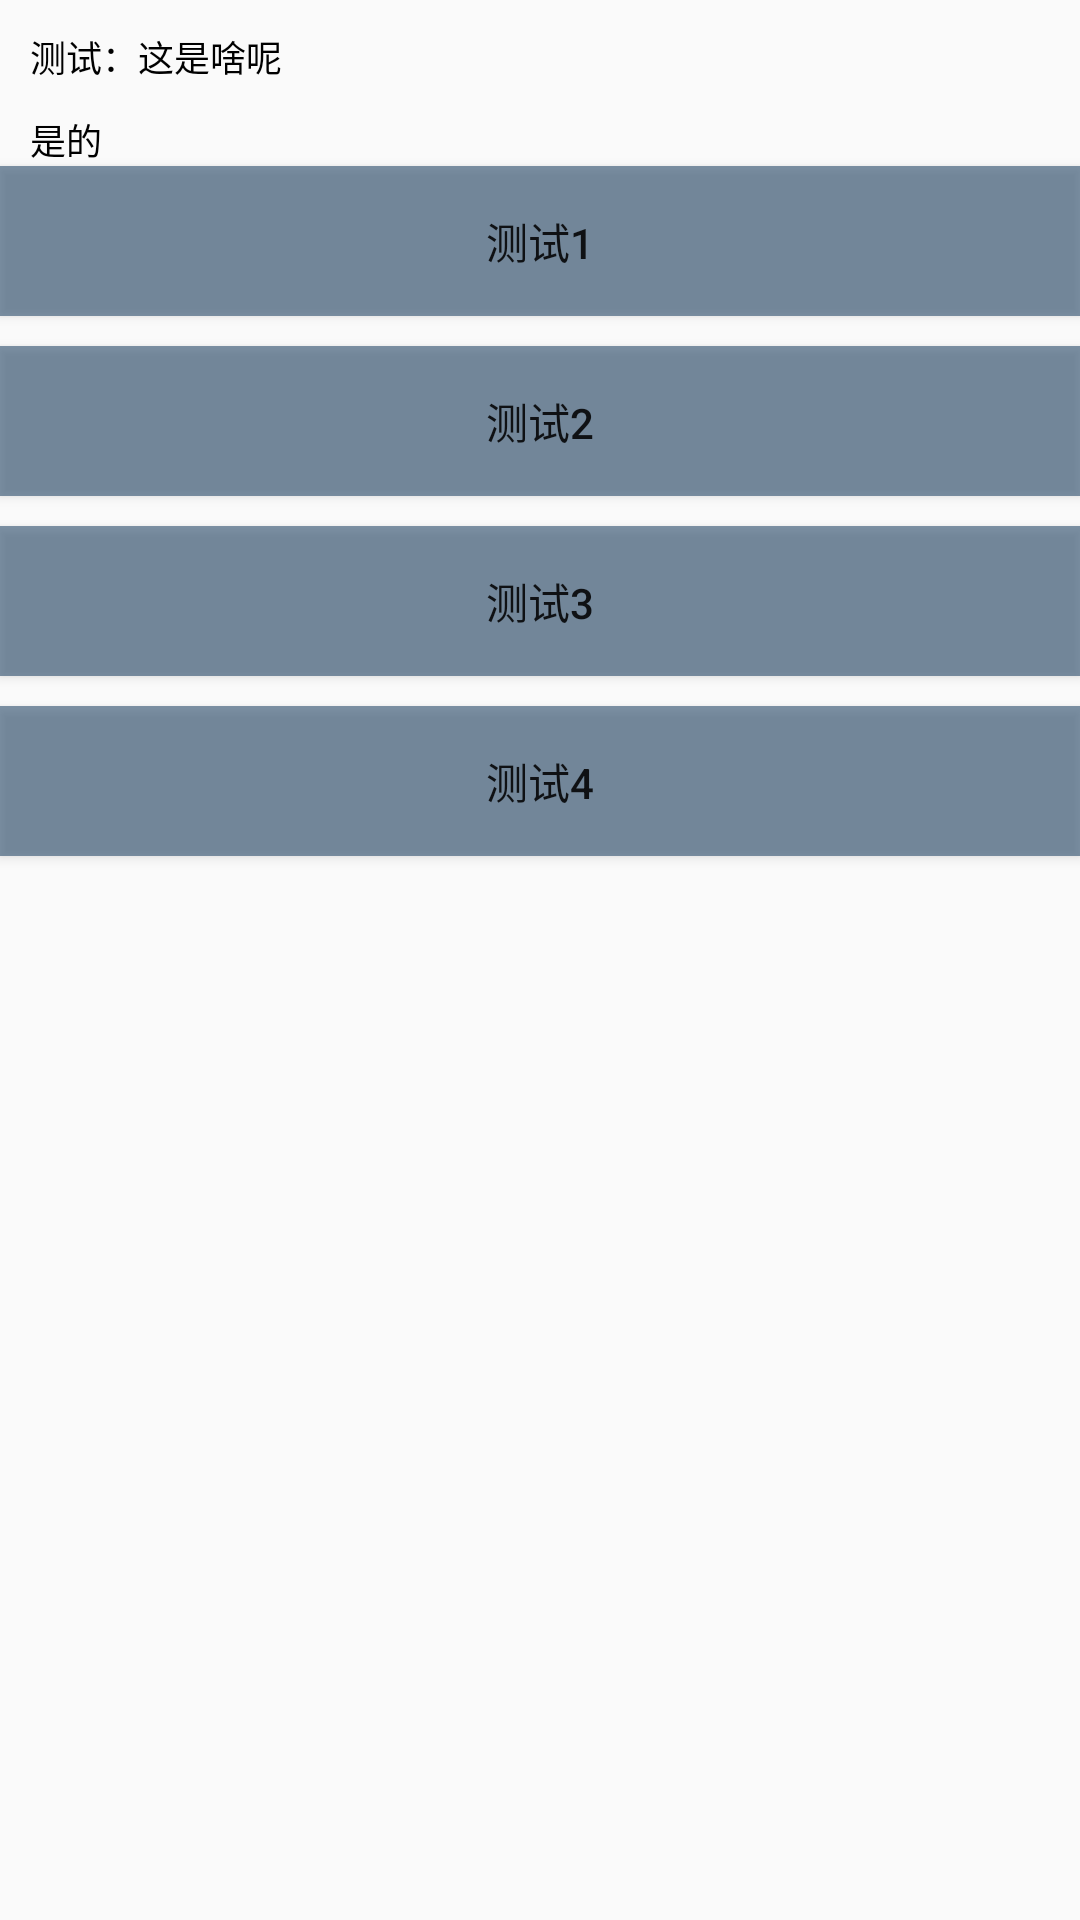

Produce the Android XML layout that renders to this screen, including the resource entries it uses.
<!-- AndroidManifest.xml: application theme Theme.StudyApplication -->
<!-- res/layout/activity_layout_handler.xml -->
<?xml version="1.0" encoding="utf-8"?>
<androidx.constraintlayout.widget.ConstraintLayout
    xmlns:android="http://schemas.android.com/apk/res/android"
    android:layout_width="match_parent"
    android:layout_height="match_parent"
    xmlns:app="http://schemas.android.com/apk/res-auto">

    <LinearLayout
        android:id="@+id/test_txt_layout"
        android:layout_width="match_parent"
        android:layout_height="wrap_content"
        app:layout_constraintTop_toTopOf="parent"
        app:layout_constraintLeft_toLeftOf="parent"
        app:layout_constraintRight_toRightOf="parent"
        android:layout_marginTop="10dp"
        android:layout_marginLeft="10dp"
        android:orientation="vertical">

        <TextView
            android:layout_width="match_parent"
            android:layout_height="wrap_content"
            android:textColor="@color/black"
            android:textSize="12dp"
            android:text="测试：这是啥呢"/>

        <TextView
            android:id="@+id/txt_test"
            android:layout_width="match_parent"
            android:layout_height="wrap_content"
            android:layout_marginTop="10dp"
            android:textSize="12dp"
            android:textColor="@color/black"
            android:text="是的"/>
    </LinearLayout>

    <Button
        android:id="@+id/btn_1"
        android:layout_width="match_parent"
        android:layout_height="50dp"
        app:layout_constraintTop_toBottomOf="@+id/test_txt_layout"
        app:layout_constraintLeft_toLeftOf="parent"
        app:layout_constraintRight_toRightOf="parent"
        android:background="#90234567"
        android:text="测试1"/>

    <Button
        android:id="@+id/btn_2"
        android:layout_width="match_parent"
        android:layout_height="50dp"
        android:layout_marginTop="10dp"
        app:layout_constraintTop_toBottomOf="@+id/btn_1"
        app:layout_constraintLeft_toLeftOf="parent"
        app:layout_constraintRight_toRightOf="parent"
        android:background="#90234567"
        android:text="测试2"/>

    <Button
        android:id="@+id/btn_3"
        android:layout_width="match_parent"
        android:layout_height="50dp"
        android:layout_marginTop="10dp"
        app:layout_constraintTop_toBottomOf="@+id/btn_2"
        app:layout_constraintLeft_toLeftOf="parent"
        app:layout_constraintRight_toRightOf="parent"
        android:background="#90234567"
        android:text="测试3"/>
    <Button
        android:id="@+id/btn_4"
        android:layout_width="match_parent"
        android:layout_height="50dp"
        android:layout_marginTop="10dp"
        app:layout_constraintTop_toBottomOf="@+id/btn_3"
        app:layout_constraintLeft_toLeftOf="parent"
        app:layout_constraintRight_toRightOf="parent"
        android:background="#90234567"
        android:text="测试4"/>

</androidx.constraintlayout.widget.ConstraintLayout>
<!-- resources referenced by this layout -->
<resources>
  <color name="black">#FF000000</color>
  <style name="Theme.StudyApplication" parent="Theme.AppCompat.Light.DarkActionBar">
          
          <item name="colorPrimary">@color/purple_500</item>
          <item name="colorPrimaryDark">@color/purple_700</item>
          <item name="colorAccent">@color/teal_200</item>
          
      </style>
  <color name="purple_500">#FF6200EE</color>
  <color name="purple_700">#FF3700B3</color>
  <color name="teal_200">#FF03DAC5</color>
</resources>
